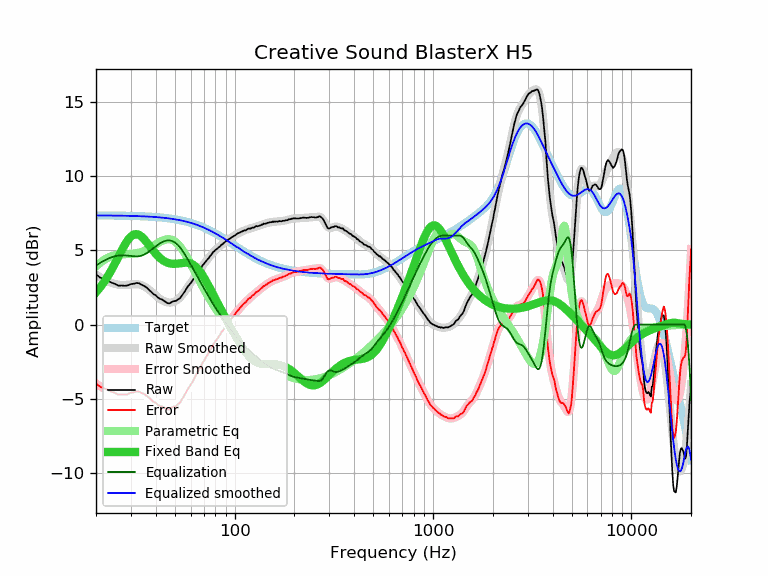

Source data for this figure (header and first rows):
frequency, raw, error, smoothed, error_smoothed, equalization, parametric_eq, equalized_raw, equalized_smoothed, target
20, 3.39, -3.98, 3.38, -3.98, 3.98, 2.18, 7.36, 7.36, 7.36
21, 3.17, -4.20, 3.20, -4.16, 4.16, 2.51, 7.33, 7.36, 7.36
22, 3.06, -4.30, 3.04, -4.32, 4.32, 2.88, 7.37, 7.36, 7.36
23, 2.95, -4.41, 2.91, -4.45, 4.45, 3.28, 7.39, 7.36, 7.36
24, 2.83, -4.53, 2.81, -4.55, 4.55, 3.71, 7.37, 7.35, 7.35
25, 2.74, -4.62, 2.74, -4.62, 4.62, 4.15, 7.35, 7.35, 7.35
26, 2.63, -4.72, 2.69, -4.66, 4.66, 4.60, 7.28, 7.35, 7.35
27, 2.64, -4.71, 2.67, -4.67, 4.67, 5.02, 7.31, 7.34, 7.34
28, 2.62, -4.73, 2.67, -4.67, 4.67, 5.40, 7.28, 7.34, 7.34
29, 2.65, -4.69, 2.69, -4.65, 4.65, 5.72, 7.29, 7.34, 7.34
30, 2.74, -4.60, 2.71, -4.62, 4.62, 5.94, 7.36, 7.33, 7.33
31, 2.76, -4.57, 2.73, -4.60, 4.60, 6.07, 7.36, 7.33, 7.33
32, 2.81, -4.52, 2.72, -4.60, 4.60, 6.10, 7.40, 7.32, 7.32
33, 2.79, -4.53, 2.70, -4.61, 4.61, 6.05, 7.40, 7.31, 7.31
34, 2.69, -4.62, 2.65, -4.66, 4.66, 5.92, 7.34, 7.31, 7.31
35, 2.61, -4.69, 2.57, -4.72, 4.72, 5.75, 7.33, 7.30, 7.30
36, 2.50, -4.80, 2.47, -4.82, 4.82, 5.56, 7.31, 7.29, 7.29
37, 2.35, -4.94, 2.36, -4.93, 4.93, 5.35, 7.27, 7.28, 7.28
38, 2.20, -5.08, 2.23, -5.04, 5.04, 5.15, 7.24, 7.27, 7.27
39, 2.06, -5.21, 2.10, -5.17, 5.17, 4.96, 7.22, 7.26, 7.26
40, 1.98, -5.28, 1.97, -5.28, 5.28, 4.78, 7.26, 7.25, 7.25
41, 1.83, -5.42, 1.85, -5.39, 5.39, 4.63, 7.21, 7.24, 7.24
42, 1.74, -5.49, 1.75, -5.48, 5.48, 4.49, 7.22, 7.23, 7.23
43, 1.70, -5.52, 1.66, -5.56, 5.56, 4.38, 7.26, 7.22, 7.22
44, 1.61, -5.60, 1.58, -5.62, 5.62, 4.29, 7.22, 7.20, 7.20
45, 1.52, -5.67, 1.53, -5.66, 5.66, 4.22, 7.17, 7.19, 7.19
46, 1.44, -5.74, 1.50, -5.68, 5.68, 4.17, 7.11, 7.17, 7.17
47, 1.44, -5.72, 1.48, -5.67, 5.67, 4.13, 7.11, 7.16, 7.16
48, 1.51, -5.63, 1.49, -5.65, 5.65, 4.11, 7.15, 7.14, 7.14
49, 1.58, -5.55, 1.52, -5.60, 5.60, 4.10, 7.18, 7.12, 7.12
50, 1.59, -5.52, 1.57, -5.53, 5.53, 4.10, 7.12, 7.10, 7.10
51, 1.63, -5.46, 1.64, -5.44, 5.44, 4.11, 7.07, 7.08, 7.08
52, 1.72, -5.35, 1.72, -5.34, 5.34, 4.12, 7.05, 7.06, 7.06
53, 1.78, -5.26, 1.83, -5.21, 5.21, 4.13, 6.99, 7.04, 7.04
54, 1.93, -5.09, 1.95, -5.07, 5.07, 4.15, 6.99, 7.02, 7.02
55, 2.09, -4.91, 2.08, -4.91, 4.91, 4.16, 7.00, 6.99, 6.99
56, 2.23, -4.74, 2.22, -4.75, 4.75, 4.17, 6.97, 6.97, 6.97
57, 2.40, -4.55, 2.37, -4.58, 4.58, 4.17, 6.97, 6.94, 6.94
58, 2.57, -4.35, 2.51, -4.40, 4.40, 4.17, 6.97, 6.92, 6.92
59, 2.68, -4.22, 2.66, -4.23, 4.23, 4.15, 6.91, 6.89, 6.89
60, 2.80, -4.07, 2.81, -4.06, 4.06, 4.12, 6.85, 6.86, 6.86
61, 2.93, -3.91, 2.95, -3.88, 3.88, 4.08, 6.81, 6.83, 6.83
62, 3.08, -3.73, 3.09, -3.71, 3.71, 4.02, 6.79, 6.80, 6.80
63, 3.23, -3.55, 3.23, -3.54, 3.54, 3.95, 6.77, 6.77, 6.77
64, 3.38, -3.37, 3.36, -3.38, 3.38, 3.87, 6.75, 6.74, 6.74
65, 3.50, -3.21, 3.50, -3.21, 3.21, 3.78, 6.71, 6.71, 6.71
66, 3.66, -3.02, 3.63, -3.05, 3.05, 3.67, 6.71, 6.68, 6.68
67, 3.75, -2.90, 3.75, -2.89, 2.89, 3.56, 6.64, 6.64, 6.64
68, 3.86, -2.75, 3.87, -2.74, 2.74, 3.44, 6.59, 6.61, 6.61
69, 4.01, -2.57, 3.98, -2.59, 2.59, 3.31, 6.60, 6.57, 6.57
70, 4.09, -2.45, 4.09, -2.44, 2.44, 3.17, 6.53, 6.54, 6.54
71, 4.21, -2.30, 4.20, -2.30, 2.30, 3.03, 6.51, 6.50, 6.50
72, 4.30, -2.17, 4.30, -2.16, 2.16, 2.89, 6.45, 6.46, 6.46
73, 4.41, -2.02, 4.40, -2.02, 2.02, 2.74, 6.43, 6.43, 6.43
74, 4.48, -1.91, 4.50, -1.88, 1.88, 2.60, 6.36, 6.39, 6.39
75, 4.61, -1.74, 4.60, -1.75, 1.75, 2.45, 6.35, 6.35, 6.35
76, 4.69, -1.62, 4.70, -1.61, 1.61, 2.30, 6.30, 6.31, 6.31
77, 4.80, -1.47, 4.79, -1.48, 1.48, 2.16, 6.28, 6.27, 6.27
78, 4.91, -1.32, 4.87, -1.36, 1.36, 2.01, 6.26, 6.23, 6.23
79, 4.96, -1.23, 4.95, -1.24, 1.24, 1.87, 6.19, 6.19, 6.19
... 553 more rows
